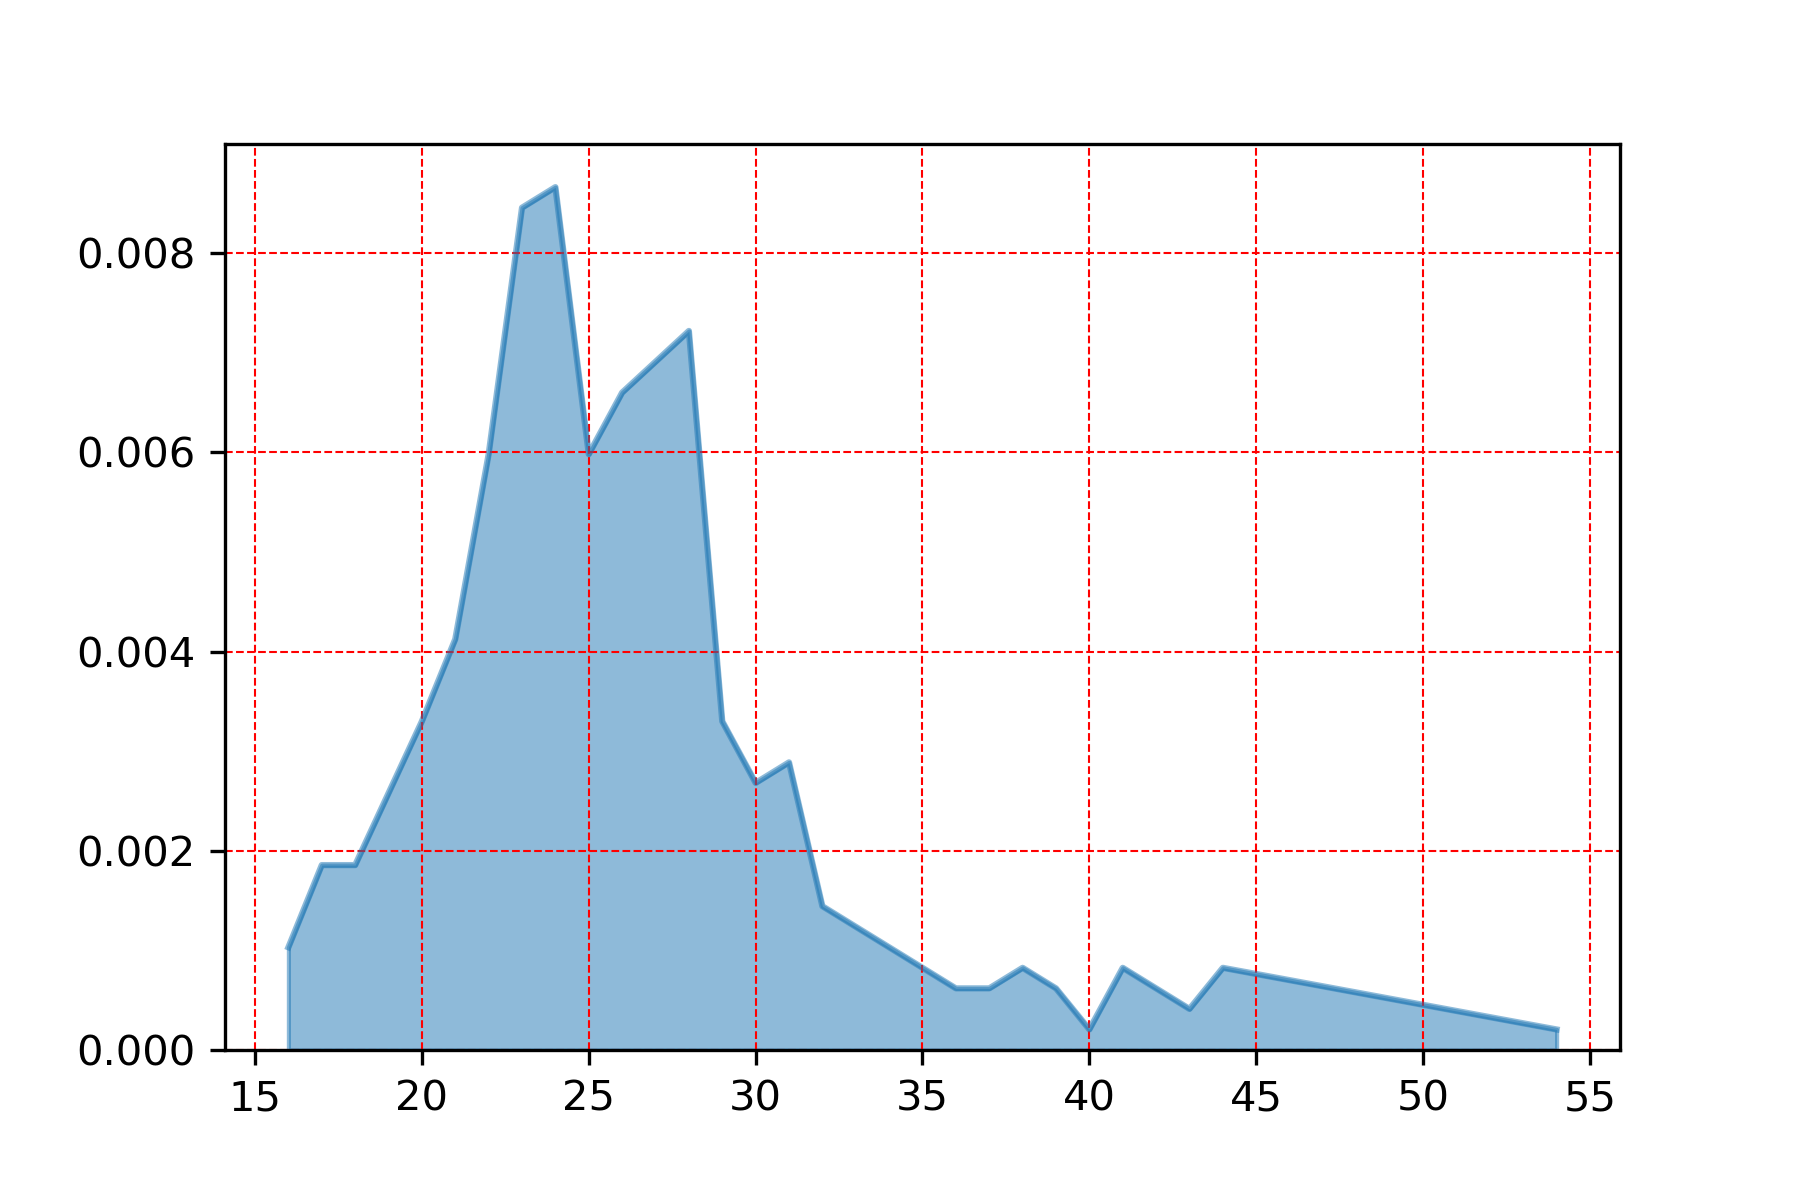

Source data for this figure (header and first rows):
, gust
24.0, 0.008662
23.0, 0.008455
28.0, 0.007218
26.0, 0.006599
25.0, 0.005981
22.0, 0.005981
21.0, 0.004125
20.0, 0.0033
29.0, 0.0033
31.0, 0.002887
30.0, 0.002681
18.0, 0.001856
17.0, 0.001856
32.0, 0.001444
33.0, 0.001237
16.0, 0.001031
44.0, 0.0008249
41.0, 0.0008249
35.0, 0.0008249
38.0, 0.0008249
36.0, 0.0006187
37.0, 0.0006187
39.0, 0.0006187
43.0, 0.0004125
40.0, 0.0002062
54.0, 0.0002062
